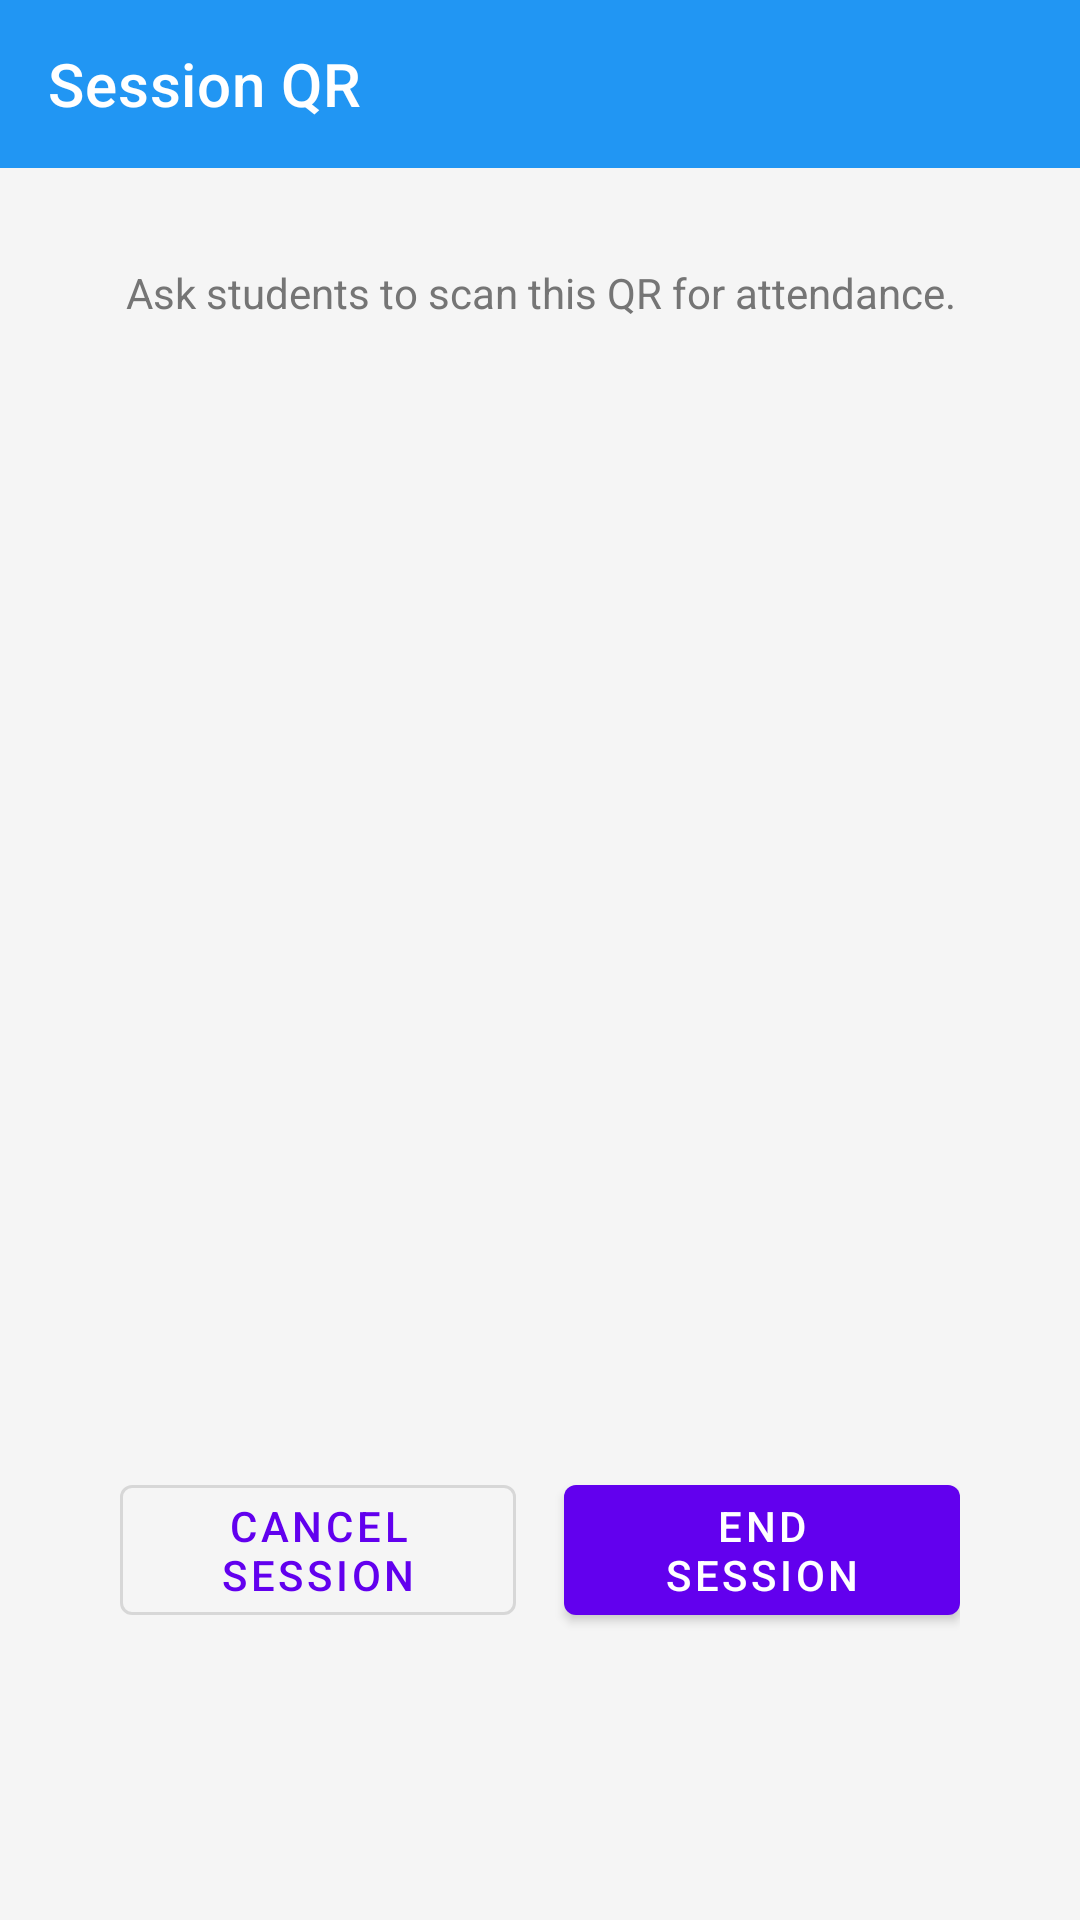

Android layout source for this screen:
<!-- AndroidManifest.xml: activity theme Theme.SemScan -->
<!-- res/layout/activity_presenter_attendance_qr.xml -->
<?xml version="1.0" encoding="utf-8"?>
<LinearLayout xmlns:android="http://schemas.android.com/apk/res/android"
    xmlns:app="http://schemas.android.com/apk/res-auto"
    android:layout_width="match_parent"
    android:layout_height="match_parent"
    android:orientation="vertical"
    android:background="@color/background_light">

    <androidx.appcompat.widget.Toolbar
        android:id="@+id/toolbar"
        android:layout_width="match_parent"
        android:layout_height="wrap_content"
        android:background="@color/primary_blue"
        android:minHeight="?attr/actionBarSize"
        android:theme="@style/ThemeOverlay.AppCompat.Dark.ActionBar"
        app:title="@string/presenter_attendance_qr_title"
        app:titleTextColor="@color/white" />

    <ScrollView
        android:layout_width="match_parent"
        android:layout_height="0dp"
        android:layout_weight="1"
        android:padding="24dp"
        android:clipToPadding="false">

        <LinearLayout
            android:layout_width="match_parent"
            android:layout_height="wrap_content"
            android:gravity="center_horizontal"
            android:orientation="vertical">

            <TextView
                android:id="@+id/text_slot_title"
                android:layout_width="match_parent"
                android:layout_height="wrap_content"
                android:textColor="@color/gray_900"
                android:textSize="18sp"
                android:textStyle="bold"
                android:gravity="center"
                android:visibility="gone" />

            <TextView
                android:id="@+id/text_instructions"
                android:layout_width="match_parent"
                android:layout_height="wrap_content"
                android:layout_marginTop="8dp"
                android:text="@string/presenter_attendance_qr_instructions"
                android:textAlignment="center"
                android:textColor="@color/gray_600"
                android:textSize="14sp" />

            <FrameLayout
                android:layout_width="wrap_content"
                android:layout_height="wrap_content"
                android:layout_marginTop="24dp">

                <ImageView
                    android:id="@+id/image_qr_code"
                    android:layout_width="260dp"
                    android:layout_height="260dp"
                    android:contentDescription="@string/presenter_attendance_qr_title"
                    android:background="@drawable/qr_background"
                    android:padding="12dp" />

                <ProgressBar
                    android:id="@+id/progress_refresh"
                    style="@style/Widget.AppCompat.ProgressBar"
                    android:layout_width="48dp"
                    android:layout_height="48dp"
                    android:layout_gravity="center"
                    android:visibility="gone" />
            </FrameLayout>

            <TextView
                android:id="@+id/text_opened_at"
                android:layout_width="match_parent"
                android:layout_height="wrap_content"
                android:layout_marginTop="24dp"
                android:textColor="@color/gray_700"
                android:textSize="14sp" />

            <TextView
                android:id="@+id/text_valid_until"
                android:layout_width="match_parent"
                android:layout_height="wrap_content"
                android:layout_marginTop="4dp"
                android:textColor="@color/gray_700"
                android:textSize="14sp" />

            <LinearLayout
                android:layout_width="match_parent"
                android:layout_height="wrap_content"
                android:layout_marginTop="32dp"
                android:orientation="horizontal"
                android:gravity="center"
                android:paddingStart="16dp"
                android:paddingEnd="16dp">

                <com.google.android.material.button.MaterialButton
                    android:id="@+id/btn_cancel_session"
                    style="@style/Widget.MaterialComponents.Button.OutlinedButton"
                    android:layout_width="0dp"
                    android:layout_height="wrap_content"
                    android:layout_weight="1"
                    android:layout_marginEnd="8dp"
                    android:text="@string/presenter_attendance_qr_cancel_session" />

                <com.google.android.material.button.MaterialButton
                    android:id="@+id/btn_end_session"
                    style="@style/Widget.MaterialComponents.Button"
                    android:layout_width="0dp"
                    android:layout_height="wrap_content"
                    android:layout_weight="1"
                    android:layout_marginStart="8dp"
                    android:text="@string/presenter_attendance_qr_end_session" />

            </LinearLayout>

        </LinearLayout>
    </ScrollView>

</LinearLayout>
<!-- resources referenced by this layout -->
<resources>
  <color name="background_light">#FFF5F5F5</color>
  <color name="gray_600">#FF757575</color>
  <color name="gray_700">#FF616161</color>
  <color name="gray_900">#FF212121</color>
  <color name="primary_blue">#FF2196F3</color>
  <color name="white">#FFFFFFFF</color>
  <string name="presenter_attendance_qr_cancel_session">Cancel Session</string>
  <string name="presenter_attendance_qr_end_session">End Session</string>
  <string name="presenter_attendance_qr_instructions">Ask students to scan this QR for attendance.</string>
  <string name="presenter_attendance_qr_title">Session QR</string>
  <style name="Theme.SemScan" parent="Theme.MaterialComponents.Light.NoActionBar">
          
          <item name="colorPrimary">@color/purple_500</item>
          <item name="colorPrimaryVariant">@color/purple_700</item>
          <item name="colorOnPrimary">@color/white</item>
          
          <item name="colorSecondary">@color/teal_200</item>
          <item name="colorSecondaryVariant">@color/teal_700</item>
          <item name="colorOnSecondary">@color/black</item>
          
          <item name="android:statusBarColor" tools:targetApi="l">?attr/colorPrimaryVariant</item>
          
      </style>
  <color name="purple_500">#FF6200EE</color>
  <color name="purple_700">#FF3700B3</color>
  <color name="teal_200">#FF03DAC5</color>
  <color name="teal_700">#FF018786</color>
  <color name="black">#FF000000</color>
</resources>
